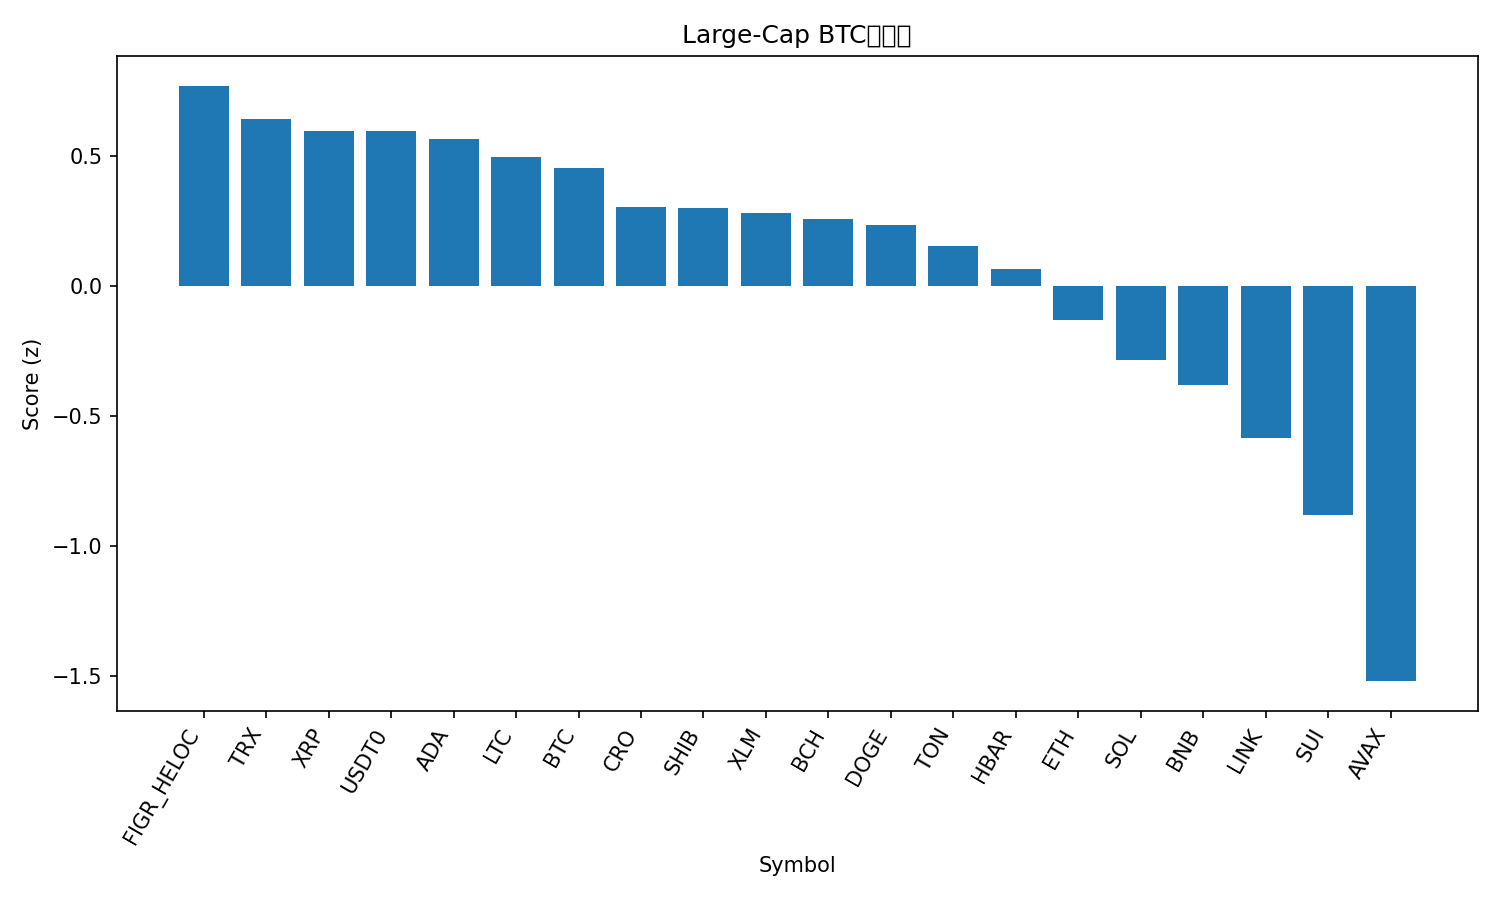

Data behind this chart, as committed beside it:
rank, name, symbol, price_btc, price_usd, pct_1h_btc, pct_24h_btc, pct_7d_btc, market_cap_rank, market_cap_usd, volume_usd, score
1, Figure Heloc, FIGR_HELOC, 9.18e-06, 1.007, -0.09362, 2.852, 3.758, 17, 12765562005, 19432452, 0.7704
2, TRON, TRX, 3.05e-06, 0.3341, -0.0577, 1.854, 2.38, 10, 31629006844, 926469048, 0.6443
3, XRP, XRP, 2.53e-05, 2.77, 0.2682, -0.9412, -2.976, 4, 165705610899, 8476237631, 0.5972
4, USDT0, USDT0, 9.13e-06, 1.001, -0.1882, 2.152, 6.835, 34, 6278713486, 957021769, 0.5964
5, Cardano, ADA, 7.11e-06, 0.7789, 0.29, -0.3266, -9.562, 11, 28439020971, 1952731957, 0.5642
6, Litecoin, LTC, 0.0009444, 103.5, 0.04793, 1.03, -5.708, 28, 7905428004, 546453057, 0.4944
7, Bitcoin, BTC, 1.0, 109598, 0.0, 0.0, 0.0, 1, 2183548796057, 69082319013, 0.4531
8, Cronos, CRO, 1.78e-06, 0.1949, -0.2612, 3.594, -10.92, 32, 6788151633, 99302343, 0.3034
9, Shiba Inu, SHIB, 1.07352e-10, 1.177e-05, -0.02971, 0.4645, -5.458, 30, 6936848576, 235519904, 0.3003
10, Stellar, XLM, 3.24e-06, 0.3551, 0.03087, -0.567, -3.473, 20, 11320879785, 262204776, 0.2802
11, Bitcoin Cash, BCH, 0.004934, 541, -0.013, 0.1374, -6.281, 22, 10780837759, 381151845, 0.2577
12, Dogecoin, DOGE, 2.08e-06, 0.2277, 0.1955, -1.2, -12.33, 8, 34396542890, 3702980463, 0.234
13, Toncoin, TON, 2.446e-05, 2.68, 0.1842, -1.933, -10.04, 31, 6825613213, 166498083, 0.1544
14, Hedera, HBAR, 1.92e-06, 0.21, -0.06261, -0.3498, -8.366, 25, 8906752141, 283955619, 0.06447
15, Ethereum, ETH, 0.03611, 3959, -0.3172, 0.2994, -7.112, 2, 477820653150, 57357213590, -0.1324
16, Solana, SOL, 0.001798, 197.2, -0.05466, -1.986, -14.12, 6, 107172400101, 11155057550, -0.2834
17, BNB, BNB, 0.008602, 942.9, -0.2283, -3.296, 2.149, 5, 131150050342, 3068925281, -0.3806
18, Chainlink, LINK, 0.0001873, 20.53, -0.3773, -1.289, -10.45, 16, 13915719503, 1124310122, -0.5868
19, Sui, SUI, 2.873e-05, 3.15, -0.4723, -2.019, -12.53, 21, 11239562268, 1654907188, -0.8825
20, Avalanche, AVAX, 0.0002587, 28.37, -0.3129, -7.8, -12.9, 18, 11983207097, 1485954318, -1.521
21, Hyperliquid, HYPE, 0.0003885, 42.58, -1.344, 0.4156, -20.63, 19, 11529485094, 1227350616, -1.989
